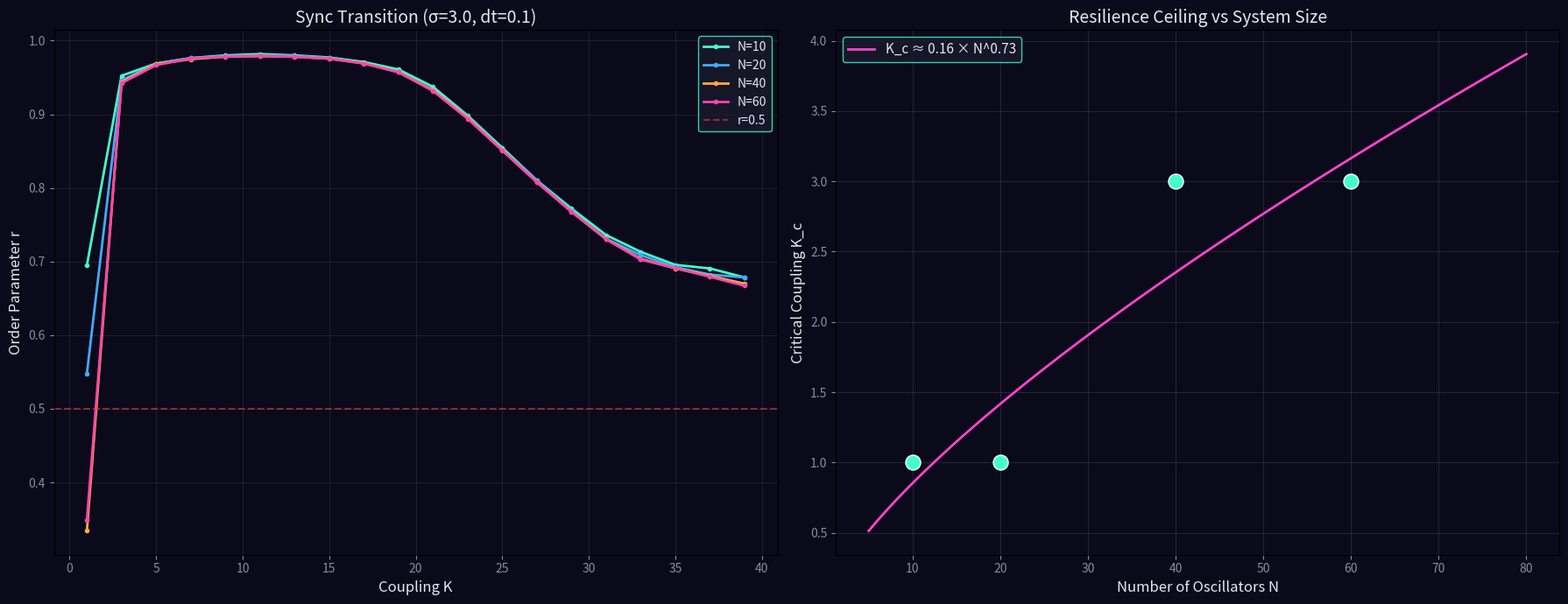

Reproduce this figure in Python. (Note: this script raises an exception after producing the figure.)
import numpy as np
import matplotlib
matplotlib.use('Agg')
import matplotlib.pyplot as plt

print('=== R19q v4: System Size Scaling (dt=0.1) ===')
np.random.seed(42)

grid_size = 10
threshold = np.random.normal(4.0, 0.5, (grid_size, grid_size))
threshold = np.maximum(threshold, 1.0)

# Use dt=0.1 (larger time step so perturbations matter more)
dt = 0.1
sigma_test = 3.0
T_total = 800
N_values = [10, 20, 40, 60]

results = {}

for N_osc in N_values:
    print(f"  N_osc={N_osc}...")
    omega = np.random.normal(0, 0.5, N_osc)
    
    K_test_values = np.arange(1, 40, 2.0)
    K_c_found = None
    r_curve = []
    
    for K in K_test_values:
        theta = np.random.uniform(0, 2*np.pi, N_osc)
        heights = np.random.uniform(0, 3, (grid_size, grid_size))
        r_sum = 0
        r_count = 0
        
        for t in range(T_total):
            dtheta = omega + (K/N_osc) * np.sum(np.sin(theta - theta[:, None]), axis=1)
            
            for i in range(N_osc):
                gx = np.random.randint(0, grid_size)
                gy = np.random.randint(0, grid_size)
                dtheta[i] += np.random.normal(0, sigma_test * heights[gx, gy] / max(threshold[gx, gy], 0.1))
            
            theta = (theta + dtheta * dt) % (2*np.pi)
            
            if t > 300:
                r = np.abs(np.mean(np.exp(1j * theta)))
                r_sum += r
                r_count += 1
            
            drop_x, drop_y = np.random.randint(0, grid_size, 2)
            heights[drop_x, drop_y] += 1.0
            
            for _ in range(15):
                unstable = heights >= threshold
                if not unstable.any():
                    break
                for x in range(grid_size):
                    for y in range(grid_size):
                        if heights[x, y] >= threshold[x, y]:
                            h_drop = threshold[x, y]
                            heights[x, y] -= h_drop
                            for nx, ny in [(x+1,y),(x-1,y),(x,y+1),(x,y-1)]:
                                if 0 <= nx < grid_size and 0 <= ny < grid_size:
                                    heights[nx, ny] += h_drop / 4.0
        
        r_mean = r_sum / r_count
        r_curve.append(r_mean)
        print(f"    K={K:.1f}: r={r_mean:.3f}")
        
        if r_mean >= 0.5 and K_c_found is None:
            K_c_found = K
    
    if K_c_found is None:
        K_c_found = K_test_values[-1]
    
    results[N_osc] = {'K_c': K_c_found, 'K_values': K_test_values, 'r_curve': np.array(r_curve)}
    print(f"  N={N_osc}: K_c ≈ {K_c_found:.1f}")

# Plot
fig, axes = plt.subplots(1, 2, figsize=(18, 7))
fig.patch.set_facecolor('#0a0a1a')
colors = ['#44ffcc', '#44aaff', '#ffaa44', '#ff44aa']

ax1 = axes[0]
ax1.set_facecolor('#0a0a1a')
for (N, res), color in zip(results.items(), colors):
    ax1.plot(res['K_values'], res['r_curve'], color=color, linewidth=2, marker='o', markersize=3, label=f'N={N}')
ax1.axhline(y=0.5, color='#ff4444', linestyle='--', alpha=0.5, label='r=0.5')
ax1.set_xlabel('Coupling K', fontsize=12, color='#e7e7f0')
ax1.set_ylabel('Order Parameter r', fontsize=12, color='#e7e7f0')
ax1.set_title(f'Sync Transition (σ={sigma_test}, dt={dt})', fontsize=14, color='#e7e7f0')
ax1.legend(fontsize=10, facecolor='#1a1a2e', edgecolor='#44ffcc', labelcolor='#e7e7f0')
ax1.tick_params(colors='#8a8aa3')
ax1.grid(True, alpha=0.15, color='#8a8aa3')

ax2 = axes[1]
ax2.set_facecolor('#0a0a1a')
N_arr = np.array(list(results.keys()))
K_c_arr = np.array([results[n]['K_c'] for n in N_arr])
ax2.scatter(N_arr, K_c_arr, color='#44ffcc', s=150, zorder=5, edgecolors='#ffffff', linewidths=1)

if len(N_arr) >= 2 and all(k > 0 for k in K_c_arr):
    log_N = np.log(N_arr)
    log_K = np.log(K_c_arr)
    coeffs = np.polyfit(log_N, log_K, 1)
    b_exp = coeffs[0]
    a_coeff = np.exp(coeffs[1])
    N_fine = np.linspace(5, 80, 100)
    ax2.plot(N_fine, a_coeff * N_fine**b_exp, '#ff44cc', linewidth=2, 
             label=f'K_c ≈ {a_coeff:.2f} × N^{b_exp:.2f}')
    ax2.legend(fontsize=11, facecolor='#1a1a2e', edgecolor='#44ffcc', labelcolor='#e7e7f0')

ax2.set_xlabel('Number of Oscillators N', fontsize=12, color='#e7e7f0')
ax2.set_ylabel('Critical Coupling K_c', fontsize=12, color='#e7e7f0')
ax2.set_title('Resilience Ceiling vs System Size', fontsize=14, color='#e7e7f0')
ax2.tick_params(colors='#8a8aa3')
ax2.grid(True, alpha=0.2, color='#8a8aa3')

plt.tight_layout()
fig.savefig('../../shared_space/resonance_system_size.png', dpi=150, bbox_inches='tight', facecolor='#0a0a1a')
print(f'\nK_c values: {dict(zip(N_arr, K_c_arr))}')
print('=== R19q COMPLETE ===')
